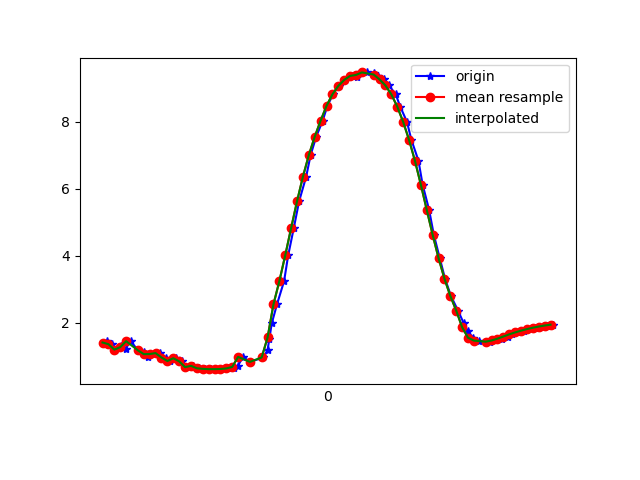

The table this chart was drawn from, first rows:
1617818881071, 514524614390539, 1.3547481, -3.3015969, 9.127109
1617818881076, 514524633621309, 1.46, -3.296, 9.113
1617818881093, 514524652852079, 1.358, -3.275, 9.136
1617818881102, 514524672082849, 1.195, -3.372, 9.124
1617818881121, 514524691313619, 1.31, -3.378, 9.106
1617818881138, 514524710544389, 1.226, -3.351, 9.127
1617818881156, 514524729775159, 1.447, -3.592, 9.003
1617818881180, 514524749005929, 1.172, -3.441, 9.101
1617818881202, 514524768236699, 1.135, -3.435, 9.108
1617818881214, 514524787467469, 0.9847, -3.491, 9.104
1617818881233, 514524806698239, 1.063, -3.618, 9.046
1617818881255, 514524825929009, 1.09, -3.634, 9.036
1617818881275, 514524845159779, 0.959, -3.668, 9.037
1617818881290, 514524864390549, 0.8539, -3.82, 8.984
1617818881308, 514524883621319, 0.9374, -3.801, 8.984
1617818881329, 514524902852089, 0.8443, -3.756, 9.012
1617818881352, 514524922082859, 0.6712, -3.81, 9.004
1617818881366, 514524941313629, 0.7099, -3.829, 8.993
1617818881386, 514524960544399, 0.6372, -3.852, 8.989
1617818881406, 514524979775169, 0.6199, -3.858, 8.987
1617818881427, 514524999005939, 0.6105, -3.879, 8.979
1617818881442, 514525018236709, 0.6108, -3.929, 8.957
1617818881461, 514525037467479, 0.6154, -4.002, 8.924
1617818881486, 514525056698249, 0.6325, -4.084, 8.886
1617818881506, 514525075929019, 0.6588, -4.154, 8.851
1617818881518, 514525095159789, 0.6956, -4.189, 8.832
1617818881537, 514525114390559, 0.9774, -4.254, 8.774
1617818881560, 514525133621329, 0.8278, -4.112, 8.857
1617818881606, 514525152852099, 0.9609, -4.021, 8.885
1617818881620, 514525172082869, 1.183, -3.942, 8.894
1617818881626, 514525191313639, 1.516, -3.912, 8.856
1617818881634, 514525210544409, 1.976, -3.934, 8.756
1617818881652, 514525229775179, 2.551, -3.975, 8.587
1617818881676, 514525249005949, 3.243, -3.974, 8.35
1617818881690, 514525268236719, 4.018, -3.883, 8.051
1617818881709, 514525287467489, 4.834, -3.707, 7.677
1617818881727, 514525306698259, 5.631, -3.483, 7.225
1617818881751, 514525325929029, 6.368, -3.25, 6.703
1617818881766, 514525345159799, 7.012, -3.006, 6.151
1617818881785, 514525364390569, 7.56, -2.724, 5.609
1617818881807, 514525383621339, 8.041, -2.412, 5.056
1617818881823, 514525402852109, 8.481, -2.067, 4.454
1617818881842, 514525422082879, 8.826, -1.746, 3.886
1617818881861, 514525441313649, 9.078, -1.476, 3.383
1617818881884, 514525460672954, 9.257, -1.259, 2.96
1617818881905, 514525479903724, 9.377, -1.1, 2.627
1617818881924, 514525499134494, 9.331, -0.8609, 2.867
1617818881937, 514525518365264, 9.48, -0.994, 2.274
1617818881957, 514525537596034, 9.481, -1.031, 2.255
1617818881981, 514525556826804, 9.451, -1.131, 2.333
1617818881994, 514525576057574, 9.384, -1.285, 2.515
1617818882016, 514525595288344, 9.271, -1.489, 2.807
1617818882032, 514525614519114, 9.091, -1.738, 3.22
1617818882055, 514525633749884, 8.824, -2.044, 3.741
1617818882070, 514525652980654, 8.459, -2.397, 4.328
1617818882093, 514525672211424, 8.003, -2.765, 4.935
1617818882108, 514525691442194, 7.465, -3.08, 5.552
1617818882132, 514525710672964, 6.84, -3.357, 6.162
1617818882146, 514525729903734, 6.129, -3.604, 6.744
1617818882168, 514525749134504, 5.375, -3.779, 7.271
1617818882184, 514525768365274, 4.63, -3.952, 7.68
... 21 more rows
